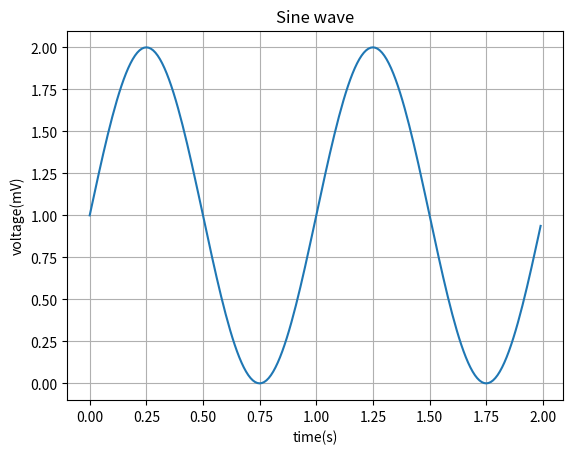

This figure's Python source:
#@D plotting with matplotlib

import matplotlib.pyplot as plt
import numpy as np

t = np.arange(0.0,2.0,0.01)
s = 1+np.sin(2*np.pi*t)
plt.plot(t,s)

plt.xlabel('time(s)')
plt.ylabel('voltage(mV)')

plt.title('Sine wave')
plt.grid(True)
plt.savefig('sinewave.png')
plt.show()